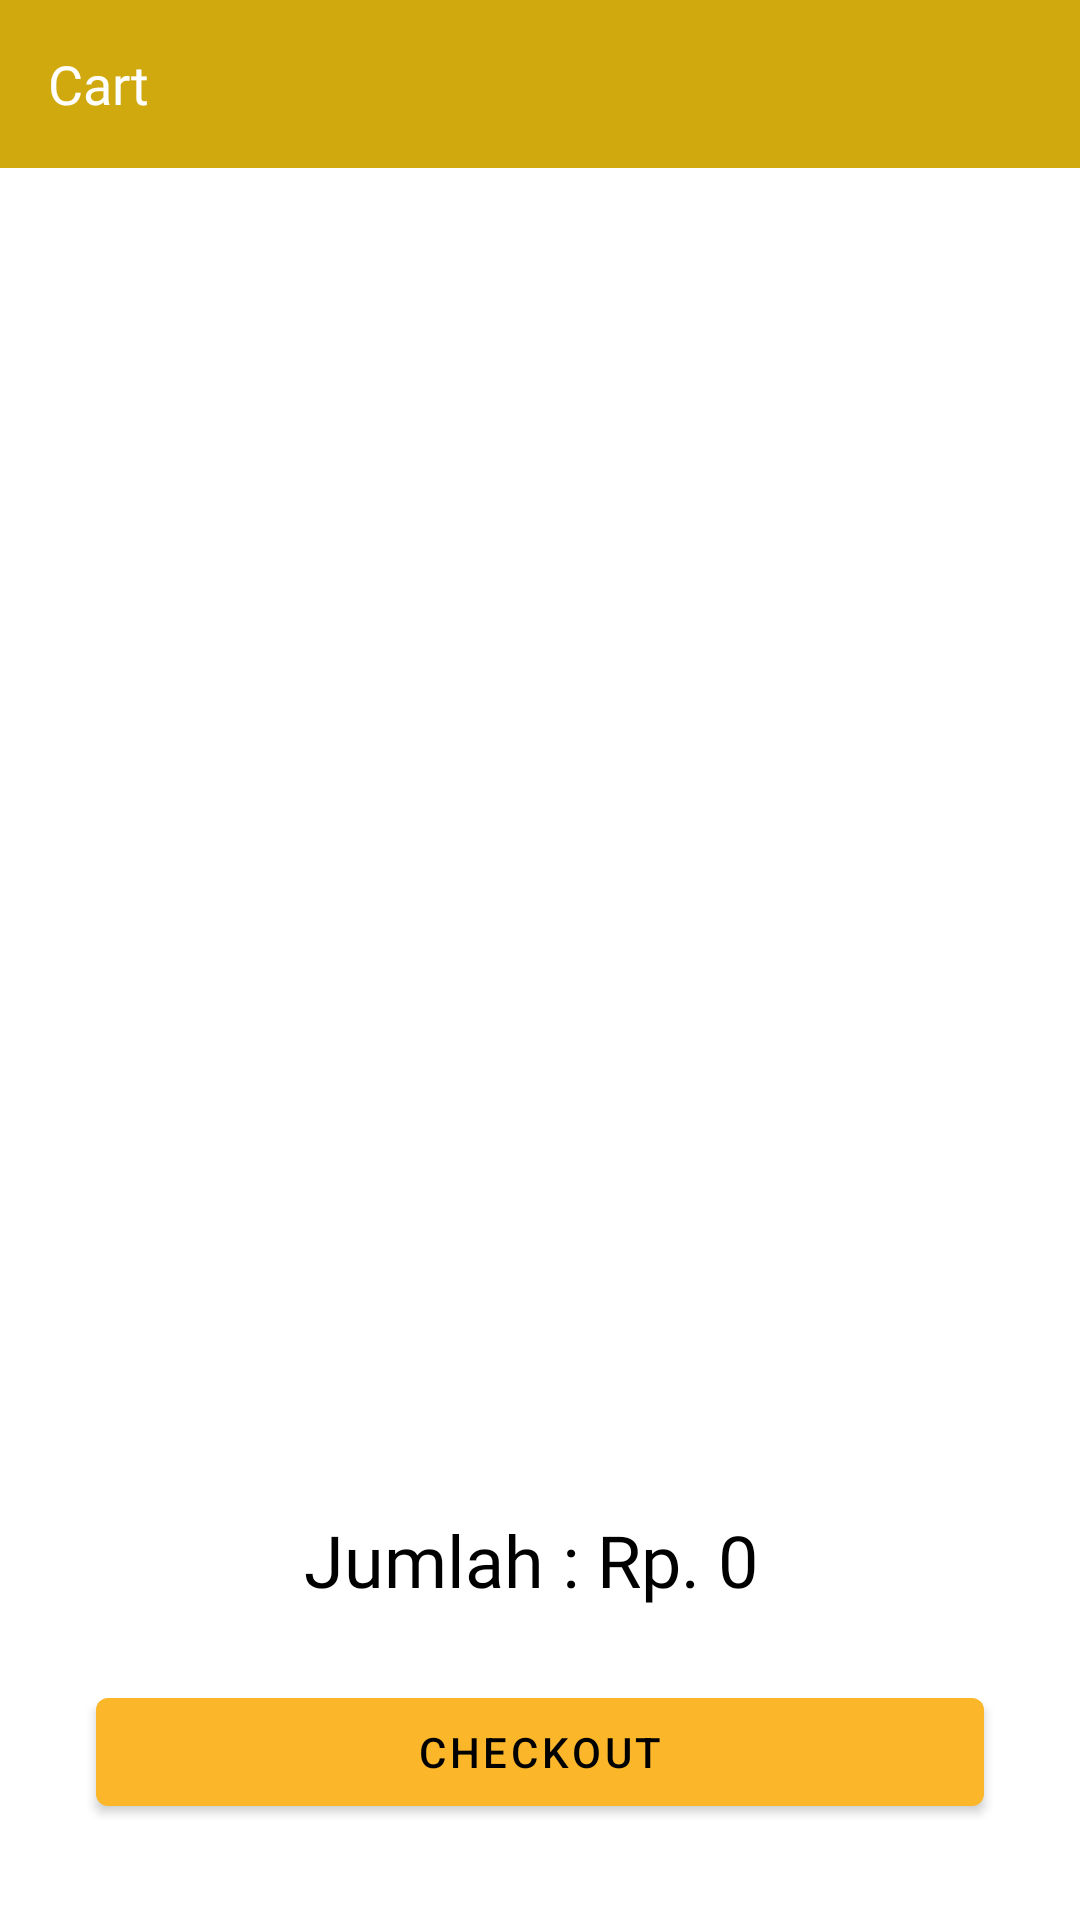

Android layout source for this screen:
<!-- AndroidManifest.xml: application theme Theme.SSD -->
<!-- res/layout/fragment_cart.xml -->
<?xml version="1.0" encoding="utf-8"?>
<layout xmlns:android="http://schemas.android.com/apk/res/android"
    xmlns:tools="http://schemas.android.com/tools"
    xmlns:app="http://schemas.android.com/apk/res-auto">

    <data>
        <import type="android.view.View"/>
        <variable
            name="cart"
            type="com.ssd.ssd.ui.CartFragment" />

    </data>

    <androidx.constraintlayout.widget.ConstraintLayout
        android:layout_width="match_parent"
        android:layout_height="match_parent"
        tools:context=".ui.CartFragment">


        <com.google.android.material.appbar.MaterialToolbar
            android:id="@+id/materialToolbar2"
            android:layout_width="match_parent"
            android:layout_height="wrap_content"
            android:background="@color/kuningmateng"
            android:fitsSystemWindows="true"
            android:minHeight="?attr/actionBarSize"
            android:theme="@style/Theme.SSD"
            app:layout_constraintEnd_toEndOf="parent"
            app:layout_constraintStart_toStartOf="parent"
            app:layout_constraintTop_toTopOf="parent">

            <TextView
                android:layout_width="wrap_content"
                android:layout_height="wrap_content"
                android:text="@string/cart"
                android:textAppearance="@style/txt_topbar"

                />
        </com.google.android.material.appbar.MaterialToolbar>

        <androidx.recyclerview.widget.RecyclerView
            android:id="@+id/rvcart"
            android:layout_width="match_parent"
            android:layout_height="0dp"
            android:layout_marginTop="20dp"
            android:layout_marginBottom="24dp"
            app:layout_constraintBottom_toTopOf="@+id/txthargacart"
            app:layout_constraintEnd_toEndOf="parent"
            app:layout_constraintStart_toStartOf="parent"
            app:layout_constraintTop_toBottomOf="@+id/materialToolbar2"
            app:layout_constraintVertical_bias="0.0" />


        <TextView
            android:id="@+id/txthargacart"
            android:layout_width="wrap_content"
            android:layout_height="wrap_content"
            android:layout_gravity="end"
            android:layout_marginBottom="24dp"
            android:text="Jumlah : Rp. 0 "
            android:textSize="24dp"
            android:fontFamily="@font/quando"
            android:textColor="@color/black"
            app:layout_constraintBottom_toTopOf="@+id/btn_checkout"
            app:layout_constraintEnd_toEndOf="parent"
            app:layout_constraintStart_toStartOf="parent" />

        <com.google.android.material.button.MaterialButton
            android:id="@+id/btn_checkout"
            android:layout_width="match_parent"
            android:layout_height="wrap_content"
            android:layout_gravity="center"
            android:layout_marginStart="32dp"
            android:layout_marginEnd="32dp"
            android:layout_marginBottom="32dp"
            android:text="@string/checkout"
            android:textColor="@color/black"
            android:textSize="14dp"
            app:backgroundTint="@color/kuning"
            app:layout_constraintBottom_toBottomOf="parent"
            app:layout_constraintEnd_toEndOf="parent"
            app:layout_constraintStart_toStartOf="parent" />
    </androidx.constraintlayout.widget.ConstraintLayout>
</layout>
<!-- resources referenced by this layout -->
<resources>
  <color name="black">#FF000000</color>
  <color name="kuning">#FBB729</color>
  <color name="kuningmateng">#D0A90E</color>
  <string name="cart">Cart</string>
  <string name="checkout">Checkout</string>
  <style name="Theme.SSD" parent="Theme.MaterialComponents.DayNight.NoActionBar">
          
          <item name="colorPrimary">@color/purple_500</item>
          <item name="colorPrimaryVariant">@color/purple_700</item>
          <item name="colorOnPrimary">@color/white</item>
          
          <item name="colorSecondary">@color/teal_200</item>
          <item name="colorSecondaryVariant">@color/teal_700</item>
          <item name="colorOnSecondary">@color/black</item>
          
          <item name="android:statusBarColor" tools:targetApi="l">?attr/colorPrimaryVariant</item>
          
      </style>
  <style name="txt_topbar">
  
          <item name="android:textSize">
              18sp
          </item>
  
          <item name="android:fontFamily">
              @font/mulish_black
          </item>
  
          <item name="android:textColor">
              #FFFFFF
          </item>
  
      </style>
  <color name="purple_500">#FF6200EE</color>
  <color name="purple_700">#FF3700B3</color>
  <color name="white">#FFFFFFFF</color>
  <color name="teal_200">#FF03DAC5</color>
  <color name="teal_700">#FF018786</color>
</resources>
